Run: headless pygame with SDL's dummy video driver; simulated clock (each Clock.tick advances the game by its frame time, no real sleeping); random seed 0; keys injected as events and as key.get_pressed() state; no mouse input.
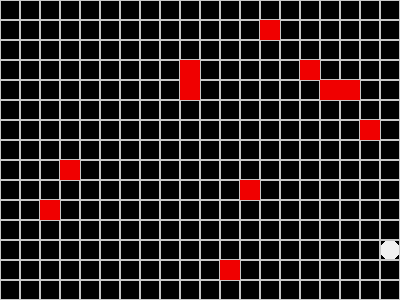
Frame 1 of 4 · flips 1–60 · no input
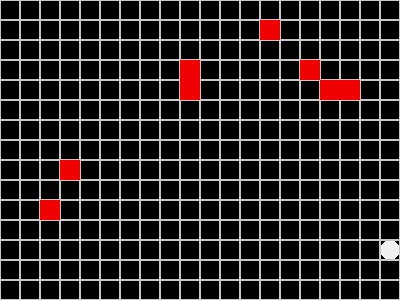
Frame 2 of 4 · flips 61–180 · tapped SPACE, RETURN · held RIGHT (→), D
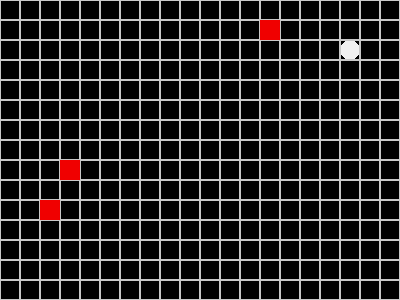
Frame 3 of 4 · flips 181–300 · held DOWN (↓), S
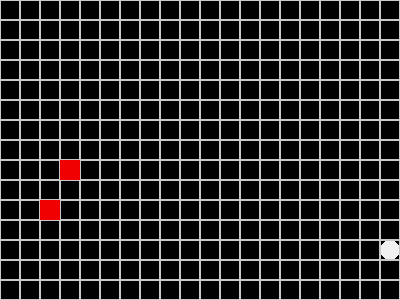
Frame 4 of 4 · flips 301–420 · held LEFT (←), A, UP (↑), W

The pygame program that drew these frames:

import random

import pygame
import time


ROBOT_RADIUS = 20
WHITE = (200, 200, 200)
RED = (240, 0, 0)
BACKGROUND_COLOR = (200, 219, 199)
ROBOT_COLOR = (240, 240, 240)
BLUE = (0,0,255)
BLOCK_SIZE = 20
pygame.init()

dis_width = 400
dis_height = 300
dis = pygame.display.set_mode(size=(dis_width, dis_height))
clock = pygame.time.Clock()
robot_speed = 30


def message(msg, color):
    mesg = font_style.render(msg, True, color)
    dis.blit(mesg, [dis_width / 20, dis_height / 20])

pygame.display.set_caption("Robot Vacuum Cleaner Simulation by Tamas Levay")

rows = int(dis_width / ROBOT_RADIUS)
cols = int(dis_height / ROBOT_RADIUS)
# rows =3
# cols = 3
turns = 1
matrix = {(row, col): 0 for row in range(rows) for col in range(cols)}


def difference_one(num1, num2):
    return num1 + 1 == num2 or num2 + 1 == num1


def is_near(tuple1, tuple2):
    if tuple1[0] == tuple2[0] and difference_one(tuple1[1], tuple2[1]) \
            or tuple1[1] == tuple2[1] and difference_one(tuple1[0], tuple2[0]) \
            or difference_one(tuple1[0], tuple2[0]) and difference_one(tuple1[1], tuple2[1]):
        return True
    else:
        return False


def neigbors(dict, elem):
    neigbours = []
    for k, v in dict.items():
        if is_near(k, elem):
            neigbours.append(k)
    return neigbours


def valid_move(destination, coord_list):
    if destination in coord_list:
        return True
    else:
        return False


def draw_grid():
    for x in range(rows):
        for y in range(cols):
            if matrix[x, y] == 1:
                rect = pygame.Rect(x * BLOCK_SIZE, y * BLOCK_SIZE,
                                   BLOCK_SIZE, BLOCK_SIZE)
                pygame.draw.rect(dis, RED, rect, 10)
            elif matrix[x,y] == 2:
                rect = pygame.Rect(x * BLOCK_SIZE, y * BLOCK_SIZE,
                                   BLOCK_SIZE, BLOCK_SIZE)
                pygame.draw.rect(dis, BLUE, rect, 10)
            else:
                rect = pygame.Rect(x * BLOCK_SIZE, y * BLOCK_SIZE,
                                   BLOCK_SIZE, BLOCK_SIZE)
                pygame.draw.rect(dis, WHITE, rect, 1)


class Robot():

    def __init__(self):
        self.posx = None
        self.posy = None

    def set_posx(self, cord):
        self.posx = cord

    def set_posy(self, cord):
        self.posy = cord

    def get_posx(self):
        return self.posx

    def get_posy(self):
        return self.posy


def place_robi():
    x = robi.get_posx()
    y = robi.get_posy()
    matrix[(x, y)] = robi


def move_robi(oldx, oldy, newx, newy, rb):
    matrix[(newx, newy)] = rb
    matrix[(oldx, oldy)] = 0
    robi.set_posx(newx)
    robi.set_posy(newy)
    print(f"Robi's pos: ({rb.posx}, {rb.posy})")


def right_is_valid():
    return valid_move((robi.get_posx(), robi.get_posy()), neighbours_dict[(robi.get_posx() + 1, robi.get_posy())])


def move_right():
    global robot_motion_x
    next_stp =(robi.get_posx() +1, robi.get_posy())
    if not_obstacle(next_stp):
        move_robi(robi.get_posx(), robi.get_posy(), robi.get_posx() + 1, robi.get_posy(), robi)
    draw_robot(robi.get_posx(), robi.get_posy())
    draw_grid()
    pygame.display.update()
    clock.tick(5)
    robot_motion_x = 1


def make_valid_move_right():
    try:
        if right_is_valid():
            move_right()
    except KeyError:
        pass


def left_is_valid():
    return valid_move((robi.get_posx(), robi.get_posy()), neighbours_dict[(robi.get_posx() - 1, robi.get_posy())])


def move_left():
    global robot_motion_x
    next_stp = (robi.get_posx() - 1, robi.get_posy())
    if not_obstacle(next_stp):
        move_robi(robi.get_posx(), robi.get_posy(), robi.get_posx() - 1, robi.get_posy(), robi)
    draw_robot(robi.get_posx(), robi.get_posy())
    draw_grid()
    pygame.display.update()
    clock.tick(5)
    robot_motion_x = -1


def make_valid_move_left():

    try:
        if left_is_valid():
            move_left()
    except KeyError:
        pass


def down_is_valid():
    return valid_move((robi.get_posx(), robi.get_posy()), neighbours_dict[robi.get_posx(), robi.get_posy() + 1])


def move_down():
    global robot_motion_y
    next_stp = (robi.get_posx(), robi.get_posy() +1)
    if not_obstacle(next_stp):
        move_robi(robi.get_posx(), robi.get_posy(), robi.get_posx(), robi.get_posy() + 1, robi)
    draw_robot(robi.get_posx(), robi.get_posy())
    draw_grid()
    pygame.display.update()
    clock.tick(5)
    robot_motion_y = 1


def make_valid_move_down():
    try:
        if down_is_valid():
            move_down()
    except KeyError:
        pass


def up_is_valid():
    return valid_move((robi.get_posx(), robi.get_posy()), neighbours_dict[robi.get_posx(), robi.get_posy() - 1])


def move_up():
    global robot_motion_y
    next_stp = (robi.get_posx(), robi.get_posy() - 1)
    if not_obstacle(next_stp):
        move_robi(robi.get_posx(), robi.get_posy(), robi.get_posx(), robi.get_posy() - 1, robi)
    draw_robot(robi.get_posx(), robi.get_posy())
    draw_grid()
    pygame.display.update()
    clock.tick(5)
    robot_motion_y = -1


def make_valid_move_up():

    try:
        if up_is_valid():
            move_up()
    except KeyError:
        pass


def matrix_row(tuple):
    return tuple[0]


def matrix_columb(tuple):
    return tuple[1]


def make_spiral():
    global turns
    number = max(cols, rows)
    while(turns <= number):
        call(turns, make_valid_move_left)
        #print(matrix)
        call(turns, make_valid_move_up)
        #print(matrix)
        call(turns, make_valid_move_right)
        #print(matrix)
        call(turns, make_valid_move_down)
        #print(matrix)
        turns += 1
        #print('turns',turns)


def call(n, func):
    for _ in range(n):
        func()


def draw_robot(posx, posy):
    dis.fill((0, 0, 0))
    print('draw_pos_x', posx)
    pygame.draw.ellipse(dis, ROBOT_COLOR, [posx * BLOCK_SIZE, posy * BLOCK_SIZE, ROBOT_RADIUS, ROBOT_RADIUS])


neighbours_dict = dict.fromkeys(matrix)

for key, value in matrix.items():
    neighbours_dict[key] = neigbors(matrix, key)


def not_obstacle(destination):

    if matrix[(destination[0], destination[1])] != 2:
        return True
    else:
        return False


def make_dirt():

    dim = max(rows, cols)
    z = random.randint(1,dim)
    try:
        for _ in range(z):
            x = random.randint(0, rows)
            y = random.randint(0, cols)
            matrix[(x,y)] = 1
    except KeyError:
        pass


def make_obstacles(obstacles_number):
    pass

robi = Robot()

print(matrix)
pygame.display.update()
time.sleep(2)
x1 = dis_width / 2
y1 = dis_height / 2

clock = pygame.time.Clock()

font_style = pygame.font.SysFont(None, 50)

simulation_over = False


move_robi(robi.get_posx(), robi.get_posy(), rows-1, cols-1, robi)
draw_robot(robi.get_posx(), robi.get_posy())

draw_grid()

pygame.display.update()
time.sleep(1)

robot_position_x = robi.get_posx()
robot_position_y = robi.get_posy()
robot_motion_x = 0
robot_motion_y = 0
steps = 0
make_dirt()
make_obstacles(10)
while not simulation_over:
    for event in pygame.event.get():
        if event.type == pygame.QUIT:
            simulation_over = True
    make_spiral()
    robot_position_x += robot_motion_x
    robot_position_y != robot_motion_y

message("SIMULATION IS OVER", RED)
pygame.display.update()
time.sleep(2)
pygame.quit()
quit()
